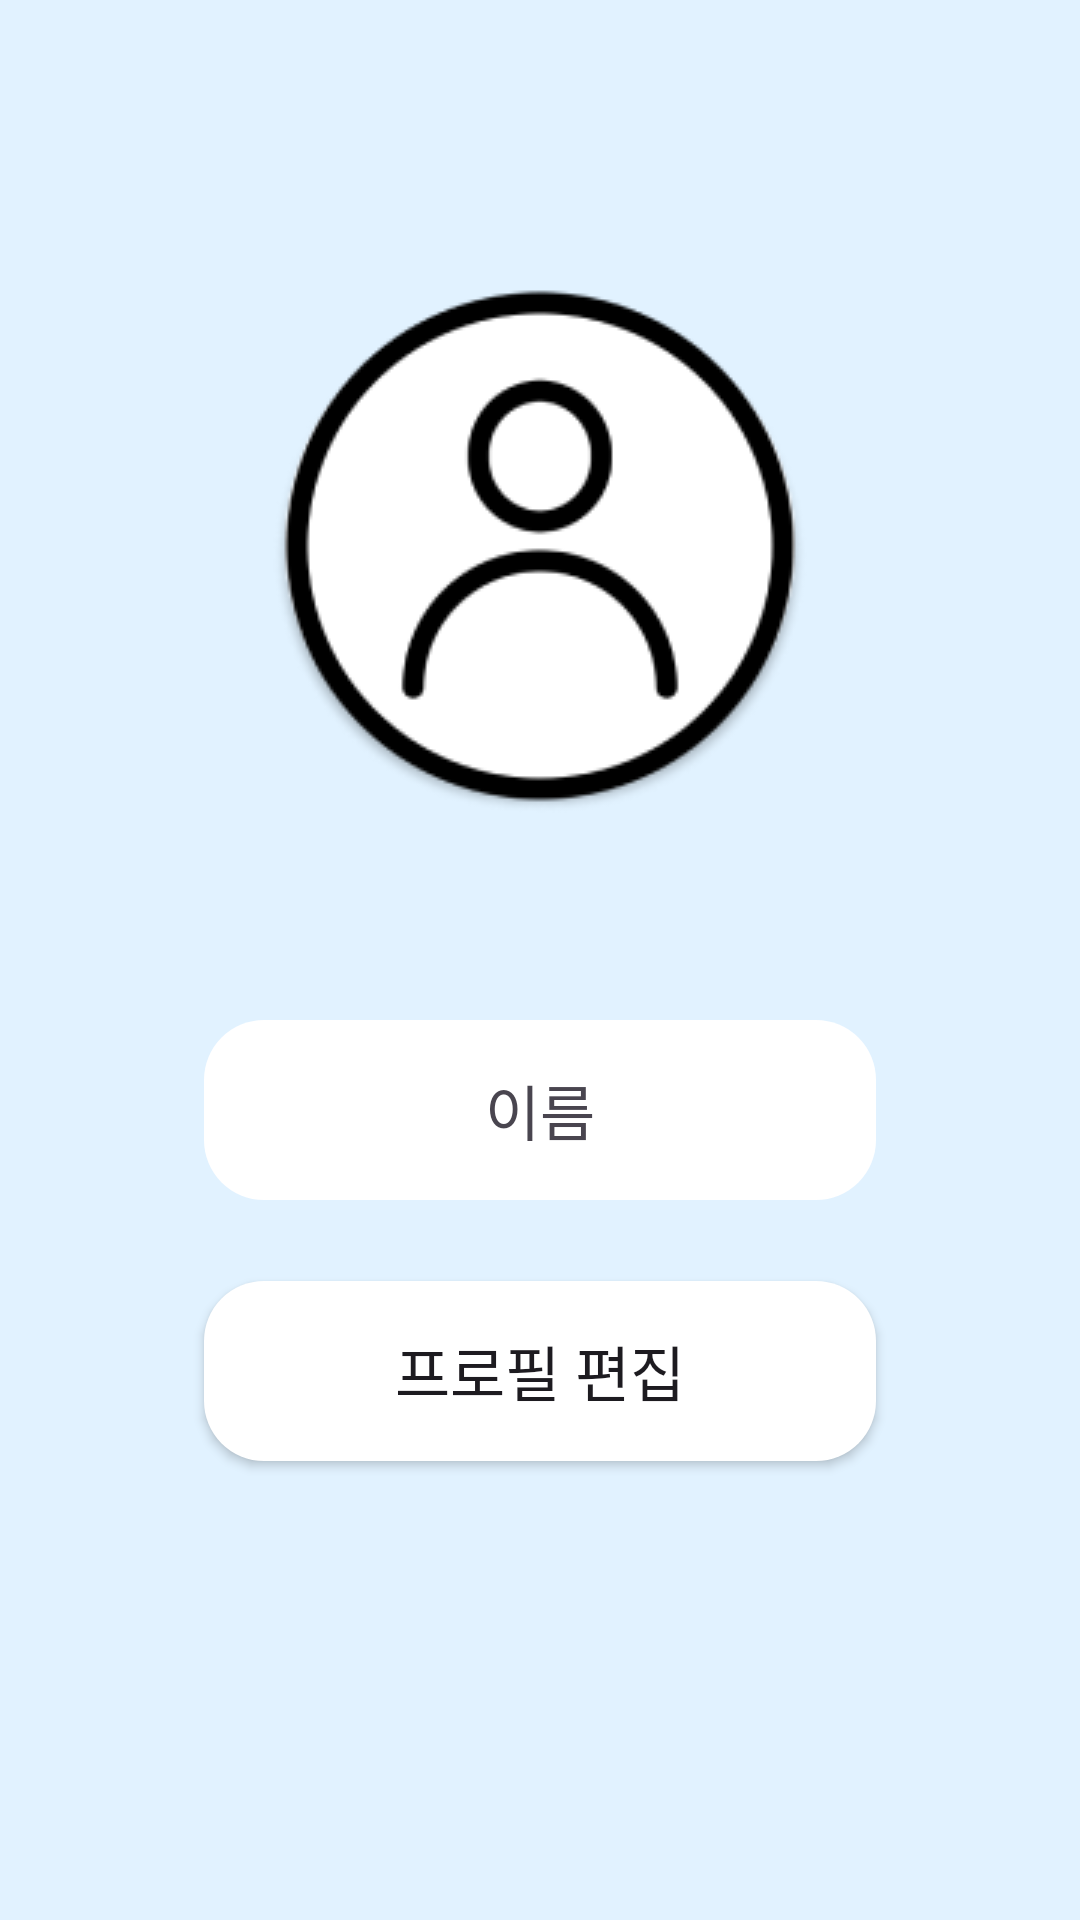

Write the Android layout XML for this screen, with the resource values it uses.
<!-- AndroidManifest.xml: application theme Theme.Youpport -->
<!-- res/layout/fragment_my_page.xml -->
<?xml version="1.0" encoding="utf-8"?>
<FrameLayout xmlns:android="http://schemas.android.com/apk/res/android"
    xmlns:tools="http://schemas.android.com/tools"
    xmlns:app="http://schemas.android.com/apk/res-auto"
    android:id="@+id/MyPageFragment"
    android:layout_width="match_parent"
    android:layout_height="match_parent"
    tools:context=".MyPageFragment"
    android:background="@color/aliceBlue">

    <androidx.constraintlayout.widget.ConstraintLayout
        android:layout_width="match_parent"
        android:layout_height="match_parent">

        <ImageView
            android:layout_width="wrap_content"
            android:layout_height="wrap_content"
            android:background="@drawable/ic_profile"
            android:layout_marginTop="94dp"
            app:layout_constraintStart_toStartOf="parent"
            app:layout_constraintEnd_toEndOf="parent"
            app:layout_constraintTop_toTopOf="parent"/>

        <TextView
            android:layout_width="wrap_content"
            android:layout_height="wrap_content"
            android:layout_marginTop="340dp"
            android:gravity="center"
            android:text="이름"
            android:textSize="20sp"
            app:layout_constraintStart_toStartOf="parent"
            app:layout_constraintEnd_toEndOf="parent"
            android:background="@drawable/profile_button"
            app:layout_constraintTop_toTopOf="parent"
            />

        <androidx.appcompat.widget.AppCompatButton
            android:layout_width="wrap_content"
            android:layout_height="wrap_content"
            android:layout_marginTop="427dp"
            android:text="프로필 편집"
            android:textSize="20sp"
            app:layout_constraintStart_toStartOf="parent"
            app:layout_constraintEnd_toEndOf="parent"
            android:background="@drawable/profile_button"
            app:layout_constraintTop_toTopOf="parent"
            />


    </androidx.constraintlayout.widget.ConstraintLayout>



</FrameLayout>
<!-- resources referenced by this layout -->
<resources>
  <color name="aliceBlue">#E1F2FF</color>
  <!-- drawable ic_profile: png bitmap (drawable, 11897 bytes) -->
  <!-- drawable profile_button (drawable) -->
  <?xml version="1.0" encoding="utf-8"?>
  <shape xmlns:android="http://schemas.android.com/apk/res/android" android:shape="rectangle" >
      <corners
          android:radius="20dp"
          />
      <solid
          android:color="#FFFFFF"
          />
      <padding
          android:left="0dp"
          android:top="0dp"
          android:right="0dp"
          android:bottom="0dp"
          />
      <size
          android:width="224dp"
          android:height="60dp"
          />
  </shape>
  <style name="Theme.Youpport" parent="Base.Theme.Youpport" />
  <style name="Base.Theme.Youpport" parent="Theme.Material3.DayNight.NoActionBar">
          
      </style>
</resources>
